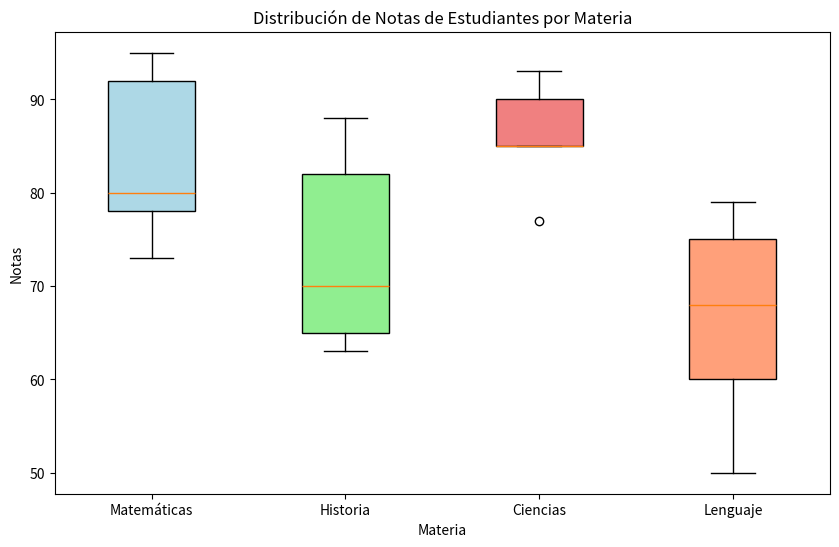

The matplotlib source for this figure:
import pandas as pd
import matplotlib.pyplot as plt


data = {
    'id': list(range(1, 21)),
    'materia': ['Matemáticas', 'Historia', 'Ciencias', 'Lenguaje'] * 5,
    'nota': [80, 65, 90, 75, 95, 70, 85, 60, 78, 82, 93, 68, 73, 88, 77, 50, 92, 63, 85, 79],
    'aprobado': ['Sí', 'No', 'Sí', 'Sí', 'Sí', 'Sí', 'Sí', 'No', 'Sí', 'Sí', 'Sí', 'Sí', 'Sí', 'Sí', 'Sí', 'No', 'Sí', 'No', 'Sí', 'Sí']
}

df = pd.DataFrame(data)


plt.figure(figsize=(10, 6))
data_to_plot = [
    df[df['materia'] == 'Matemáticas']['nota'],
    df[df['materia'] == 'Historia']['nota'],
    df[df['materia'] == 'Ciencias']['nota'],
    df[df['materia'] == 'Lenguaje']['nota']
]
box = plt.boxplot(data_to_plot, labels=['Matemáticas', 'Historia', 'Ciencias', 'Lenguaje'], patch_artist=True)

colors = ['lightblue', 'lightgreen', 'lightcoral', 'lightsalmon']

for patch, color in zip(box['boxes'], colors):
    patch.set_facecolor(color)

plt.xlabel('Materia')
plt.ylabel('Notas')
plt.title('Distribución de Notas de Estudiantes por Materia')
plt.show()
